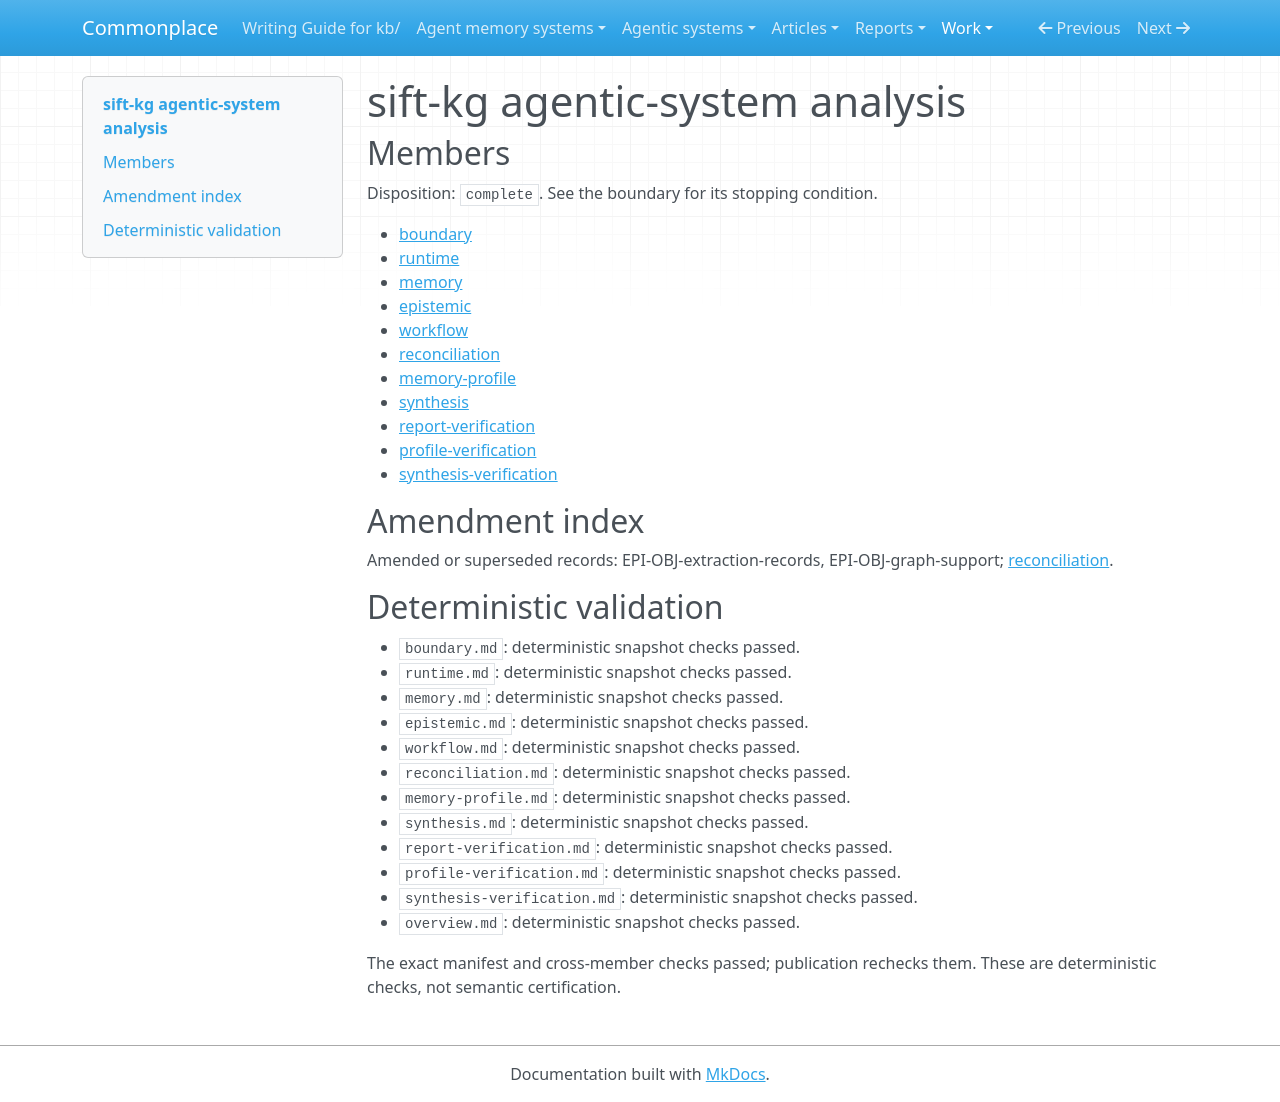

repository: zby/commonplace · page: work/agentic-system-completion/evidence/publications/sift-kg/AAS-2026-10-18-sift-kg-e56bce0de992-01/overview/index.html · generator: mkdocs

---
type: agentic-system-analyses/types/agentic-system-analysis-overview.md
description: sift-kg compiles documents into a persistent, selectively queried graph;
  review changes graph state but does not establish factual warrant or synchronized
  withdrawal.
run-id: AAS-2026-10-18-sift-kg-e56bce0de992-01
result-disposition: complete
target-class: memory/knowledge/context-engineering system
boundary-kind: whole-system
reviewed-boundary: d786991c024f5401f113fc0cb70aee96dd1bd3bf
analysis-cutoff: '2026-10-18'
evidence-tier: code-grounded
system: sift-kg
run-date: '2026-10-18'
inputs-commit: 83cb60e460a55b57bd69600c86d58f50b8c316db
---

# sift-kg agentic-system analysis

## Members

Disposition: `complete`. See the boundary for its stopping condition.

- [boundary](./boundary.md)
- [runtime](./runtime.md)
- [memory](./memory.md)
- [epistemic](./epistemic.md)
- [workflow](./workflow.md)
- [reconciliation](./reconciliation.md)
- [memory-profile](./memory-profile.md)
- [synthesis](./synthesis.md)
- [report-verification](./report-verification.md)
- [profile-verification](./profile-verification.md)
- [synthesis-verification](./synthesis-verification.md)

## Amendment index

Amended or superseded records: EPI-OBJ-extraction-records, EPI-OBJ-graph-support; [reconciliation](reconciliation.md).

## Deterministic validation

- `boundary.md`: deterministic snapshot checks passed.
- `runtime.md`: deterministic snapshot checks passed.
- `memory.md`: deterministic snapshot checks passed.
- `epistemic.md`: deterministic snapshot checks passed.
- `workflow.md`: deterministic snapshot checks passed.
- `reconciliation.md`: deterministic snapshot checks passed.
- `memory-profile.md`: deterministic snapshot checks passed.
- `synthesis.md`: deterministic snapshot checks passed.
- `report-verification.md`: deterministic snapshot checks passed.
- `profile-verification.md`: deterministic snapshot checks passed.
- `synthesis-verification.md`: deterministic snapshot checks passed.
- `overview.md`: deterministic snapshot checks passed.

The exact manifest and cross-member checks passed; publication rechecks them. These are deterministic checks, not semantic certification.
